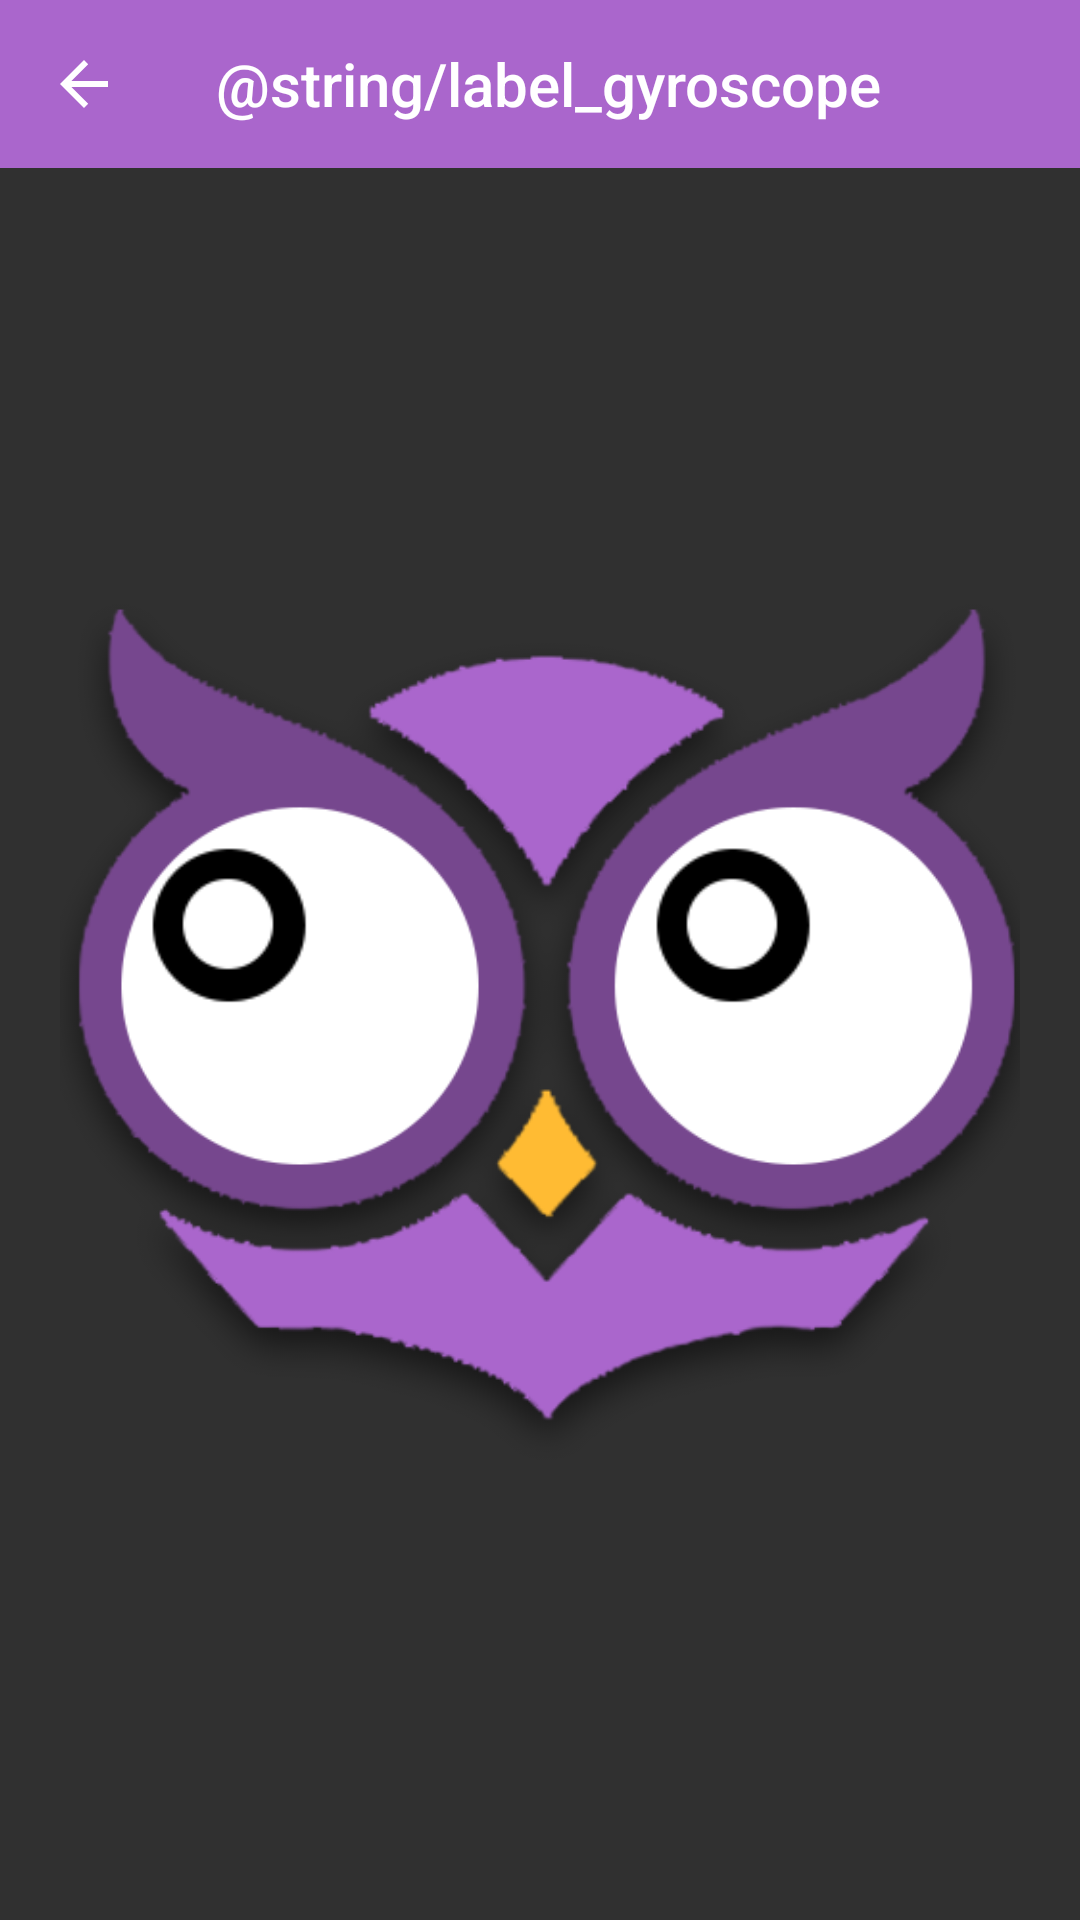

Android layout source for this screen:
<!-- AndroidManifest.xml: application theme AppTheme -->
<!-- res/layout/activity_gyroscope.xml -->
<?xml version="1.0" encoding="utf-8"?>
<android.support.constraint.ConstraintLayout xmlns:android="http://schemas.android.com/apk/res/android"
    xmlns:app="http://schemas.android.com/apk/res-auto"
    xmlns:tools="http://schemas.android.com/tools"
    android:layout_width="match_parent"
    android:layout_height="match_parent">

    <android.support.v7.widget.Toolbar
        android:id="@+id/toolbar"
        android:layout_width="0dp"
        android:layout_height="wrap_content"
        android:background="?attr/colorPrimary"
        android:minHeight="?attr/actionBarSize"
        android:theme="?attr/actionBarTheme"
        app:layout_constraintLeft_toLeftOf="parent"
        app:layout_constraintRight_toRightOf="parent"
        app:layout_constraintTop_toTopOf="parent"
        app:navigationIcon="?attr/homeAsUpIndicator"
        app:title="@string/label_gyroscope" />

    <ImageView
        android:id="@+id/iv_taiji"
        android:layout_width="320dp"
        android:layout_height="320dp"
        android:layout_marginBottom="16dp"
        android:layout_marginEnd="32dp"
        android:layout_marginStart="32dp"
        android:layout_marginTop="8dp"
        app:layout_constraintBottom_toBottomOf="parent"
        app:layout_constraintLeft_toLeftOf="parent"
        app:layout_constraintRight_toRightOf="parent"
        app:layout_constraintTop_toBottomOf="@+id/toolbar"
        app:srcCompat="@drawable/ic_owl" />

    <RelativeLayout
        android:id="@+id/rl_eye_right"
        android:layout_width="120dp"
        android:layout_height="120dp"
        app:layout_constraintBottom_toBottomOf="@+id/iv_taiji"
        app:layout_constraintHorizontal_bias="0.08"
        app:layout_constraintLeft_toLeftOf="@+id/iv_taiji"
        app:layout_constraintRight_toRightOf="@+id/iv_taiji"
        app:layout_constraintTop_toTopOf="@+id/iv_taiji"
        app:layout_constraintVertical_bias="0.42">

        <ImageView
            android:padding="10dp"
            android:id="@+id/iv_eye_right"
            android:layout_width="80dp"
            android:layout_height="80dp"
            app:srcCompat="@drawable/ic_eye" />
    </RelativeLayout>

    <RelativeLayout
        android:id="@+id/rl_eye_left"
        android:layout_width="120dp"
        android:layout_height="120dp"
        app:layout_constraintBottom_toBottomOf="@+id/rl_eye_right"
        app:layout_constraintHorizontal_bias="0.92"
        app:layout_constraintLeft_toLeftOf="@+id/iv_taiji"
        app:layout_constraintRight_toRightOf="@+id/iv_taiji"
        app:layout_constraintTop_toTopOf="@+id/rl_eye_right">

        <ImageView
            android:padding="10dp"
            android:id="@+id/iv_eye_left"
            android:layout_width="80dp"
            android:layout_height="80dp"
            app:srcCompat="@drawable/ic_eye"
            tools:layout_editor_absoluteX="0dp"
            tools:layout_editor_absoluteY="0dp" />
    </RelativeLayout>


</android.support.constraint.ConstraintLayout>
<!-- resources referenced by this layout -->
<resources>
  <!-- drawable ic_eye: png bitmap (drawable-hdpi, 16217 bytes) -->
  <!-- drawable ic_owl: png bitmap (drawable-hdpi, 87998 bytes) -->
  <style name="AppTheme" parent="Theme.AppCompat.NoActionBar">
          
          <item name="colorPrimary">@color/colorPrimary</item>
          <item name="colorPrimaryDark">@color/colorPrimaryDark</item>
          <item name="colorAccent">@color/colorAccent</item>
      </style>
  <color name="colorPrimary">#AA66CC</color>
  <color name="colorPrimaryDark">#76478E</color>
  <color name="colorAccent">#FFBB33</color>
</resources>
